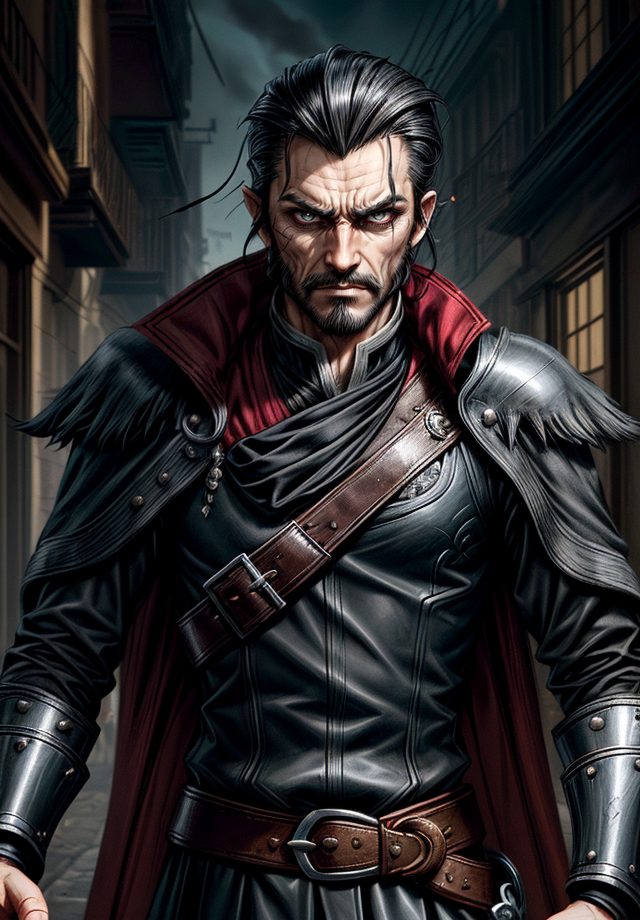
Generation parameters embedded in this image by AUTOMATIC1111 Stable Diffusion web UI or a fork of it (Forge, ...) (PNG 'parameters' text chunk):
Kelsier, Male, Misborn, Rebel Leader, Nobleman Disguise, Noble Attire, Dark-Haired, Slicked Back Hair, Confident Posture, Charismatic Stance, Resilient, Determined, Smirking Expression, Sharp Features, Cunning Eyes, Skaa Rebellion, Allomantic Powers, Lurking Shadows, Torn Cloak, Undercover Agent, Steel Inquisitors, Urban Fantasy Setting, Master Thief, Rebel Crest, Revolutionary Leader, Piercing Gaze, Street-Smart, Heroic Outlaw, Epic Fantasy, Sly Smile, Defiant, Mastermind, Resolute, Urban Rogue, <lora:epi_noiseoffset2:1>, <lora:more_details:1>
Negative prompt: nude
Steps: 25, Sampler: DPM++ 2M SDE Karras, CFG scale: 5, Seed: 2695334636, Size: 640x920, Model hash: 4b99e70c19, Model: aZovyaRPGArtistTools_v4, VAE hash: 735e4c3a44, VAE: vae-ft-mse-840000-ema-pruned.safetensors, ADetailer model: face_yolov8n.pt, ADetailer confidence: 0.3, ADetailer dilate erode: 4, ADetailer mask blur: 4, ADetailer denoising strength: 0.4, ADetailer inpaint only masked: True, ADetailer inpaint padding: 32, ADetailer version: 24.1.1, Lora hashes: "epi_noiseoffset2: d1131f7207d6, more_details: 3b8aa1d351ef", Version: 1.7.0